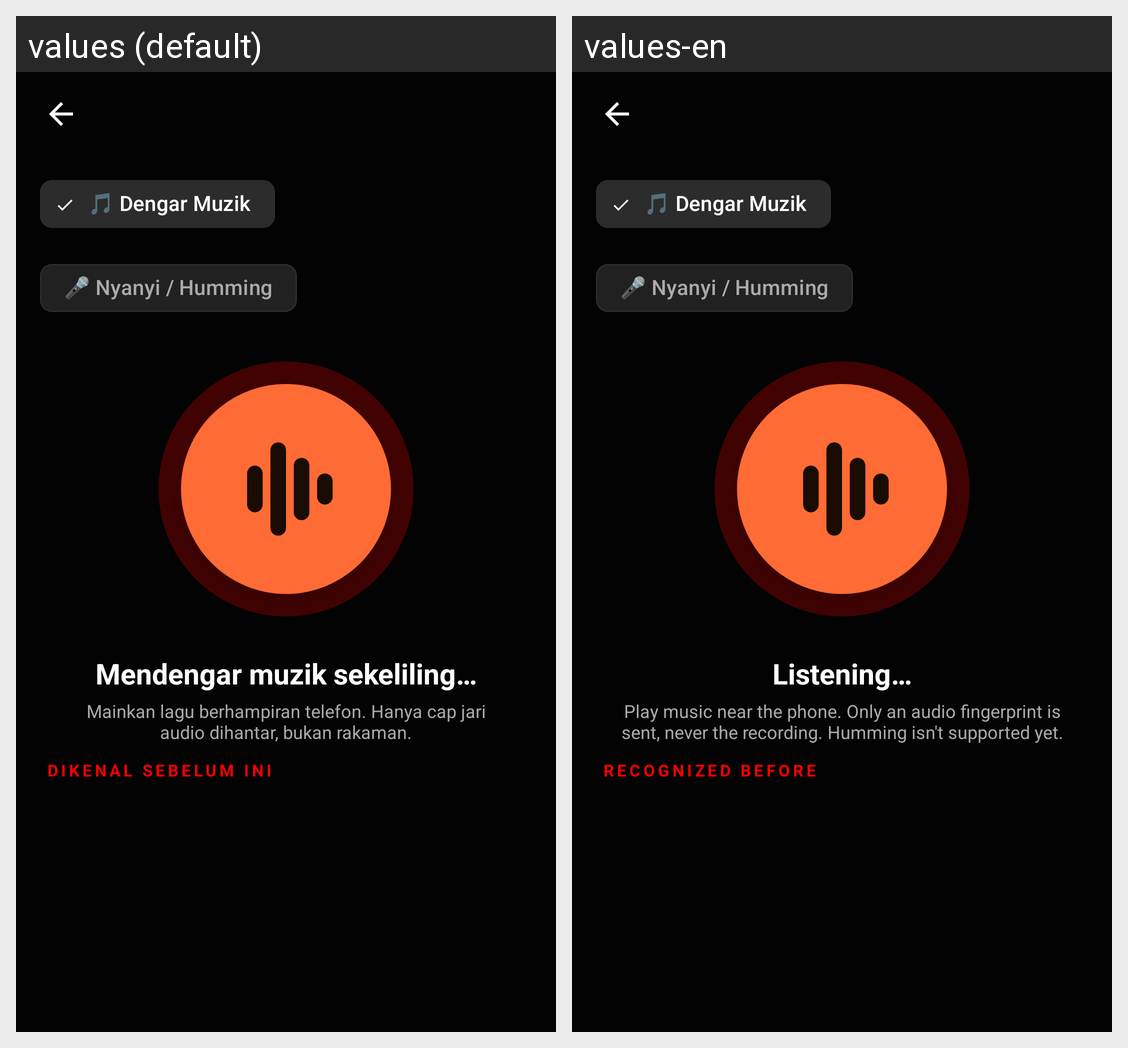

For this localized Android screen grid, give each drawn string resource with its value in every locale shown.
Android screen res/layout/activity_recognize.xml rendered under 2 locales, left to right: values (default), values-en. Device: Nexus 5 (rendered at 1080×1920; each locale shown at half size, 540×960, under a caption strip naming it); theme Theme.MyChord.TubeAwak.
Strings drawn on this screen, with the default value and each locale's value (text and hints the layout hard-codes, and strings that could not be matched under every locale, appear in the picture but are not listed):

rec_mode_listen
  values: 🎵 Dengar Muzik
  values-en: 🎵 Dengar Muzik  [not translated; the default value is used]

rec_mode_hum
  values: 🎤 Nyanyi / Humming
  values-en: 🎤 Nyanyi / Humming  [not translated; the default value is used]

rec_listening
  values: Mendengar muzik sekeliling…
  values-en: Listening…

rec_note
  values: Mainkan lagu berhampiran telefon. Hanya cap jari audio dihantar, bukan rakaman.
  values-en: Play music near the phone. Only an audio fingerprint is sent, never the recording. Humming isn't supported yet.

rec_history
  values: Dikenal sebelum ini
  values-en: Recognized before
